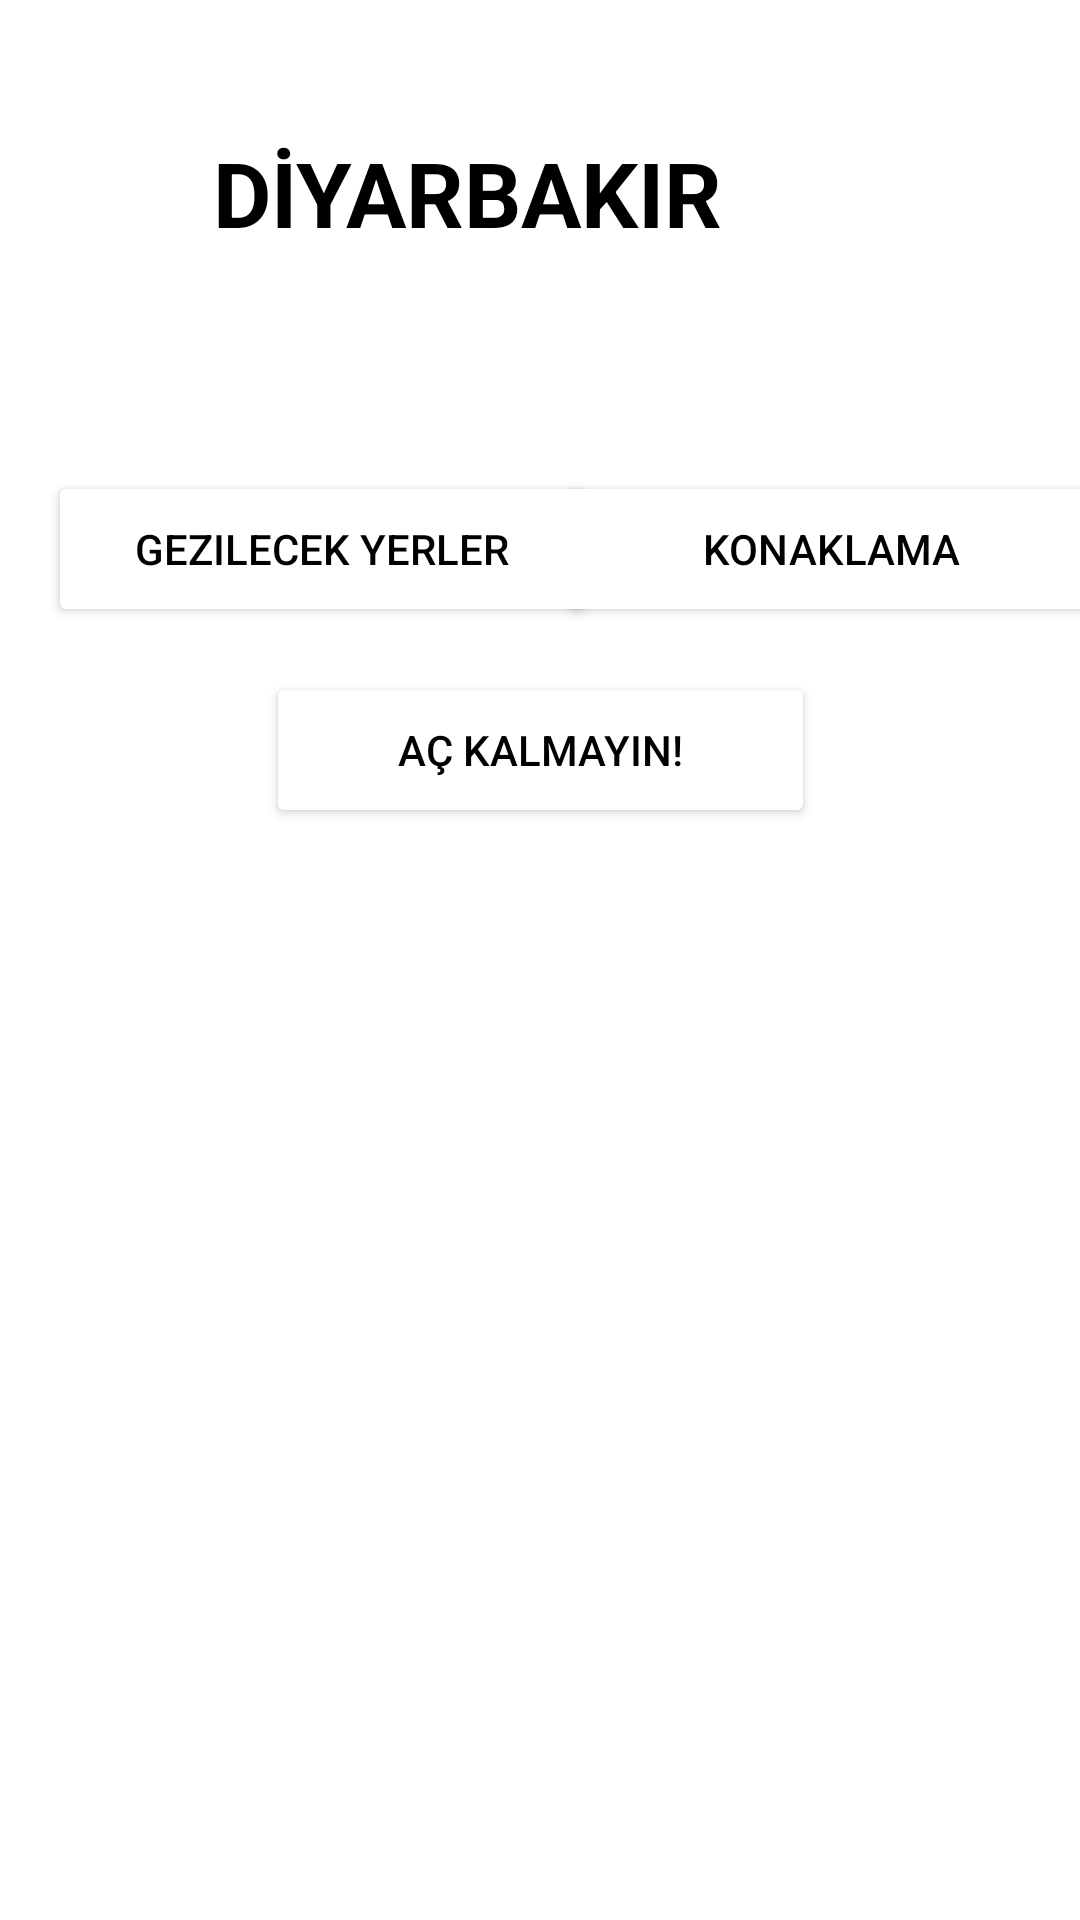

The Android layout XML behind this screen, and the referenced resources:
<!-- AndroidManifest.xml: application theme Theme.DiyarbakırGezi -->
<!-- res/layout/activity_main.xml -->
<?xml version="1.0" encoding="utf-8"?>
<androidx.constraintlayout.widget.ConstraintLayout xmlns:android="http://schemas.android.com/apk/res/android"
    xmlns:app="http://schemas.android.com/apk/res-auto"
    xmlns:tools="http://schemas.android.com/tools"
    android:layout_width="match_parent"
    android:layout_height="match_parent"
    tools:context=".MainActivity">

    <TextView
        android:id="@+id/isimView"
        android:layout_width="409dp"
        android:layout_height="wrap_content"
        android:layout_marginTop="44dp"
        android:text="DİYARBAKIR"
        android:textAlignment="center"
        android:textColor="#000000"
        android:textIsSelectable="false"
        android:textSize="30sp"
        android:textStyle="bold"
        app:layout_constraintEnd_toEndOf="parent"
        app:layout_constraintHorizontal_bias="1.0"
        app:layout_constraintStart_toStartOf="parent"
        app:layout_constraintTop_toTopOf="parent" />

    <TextView
        android:id="@+id/textView4"
        android:layout_width="409dp"
        android:layout_height="7dp"
        android:layout_marginTop="84dp"
        android:background="@color/white"
        android:text="TextView"
        android:textColor="#FFFFFF"
        app:layout_constraintEnd_toEndOf="parent"
        app:layout_constraintStart_toStartOf="parent"
        app:layout_constraintTop_toTopOf="parent"
        tools:ignore="TextContrastCheck" />

    <TextView
        android:id="@+id/textView5"
        android:layout_width="409dp"
        android:layout_height="7dp"
        android:layout_marginTop="36dp"
        android:background="@color/white"
        android:text="TextView"
        android:textColor="#FFFFFF"
        app:layout_constraintEnd_toEndOf="parent"
        app:layout_constraintStart_toStartOf="parent"
        app:layout_constraintTop_toTopOf="parent"
        tools:ignore="TextContrastCheck" />

    <Button
        android:id="@+id/yemekBtn"
        android:layout_width="183dp"
        android:layout_height="52dp"
        android:layout_marginTop="224dp"
        android:backgroundTint="#FFFFFF"
        android:text="AÇ KALMAYIN!"
        android:textColor="#000000"
        app:layout_constraintEnd_toEndOf="parent"
        app:layout_constraintStart_toStartOf="parent"
        app:layout_constraintTop_toTopOf="parent" />

    <Button
        android:id="@+id/konakBtn"
        android:layout_width="183dp"
        android:layout_height="52dp"
        android:layout_marginStart="11dp"
        android:layout_marginTop="157dp"
        android:layout_marginEnd="16dp"
        android:backgroundTint="#FFFFFF"
        android:text="KONAKLAMA"
        android:textColor="#000000"
        app:layout_constraintEnd_toEndOf="parent"
        app:layout_constraintStart_toEndOf="@+id/geziBtn"
        app:layout_constraintTop_toTopOf="parent" />

    <Button
        android:id="@+id/geziBtn"
        android:layout_width="183dp"
        android:layout_height="52dp"
        android:layout_marginStart="16dp"
        android:layout_marginTop="157dp"
        android:backgroundTint="#FFFFFF"
        android:text="Gezilecek Yerler"
        android:textColor="#000000"
        app:layout_constraintStart_toStartOf="parent"
        app:layout_constraintTop_toTopOf="parent" />

</androidx.constraintlayout.widget.ConstraintLayout>
<!-- resources referenced by this layout -->
<resources>
  <style name="Theme.DiyarbakırGezi" parent="Theme.MaterialComponents.DayNight.DarkActionBar">
          
          <item name="colorPrimary">#BEE7FD</item>
          <item name="colorPrimaryVariant">@color/black</item>
          <item name="colorOnPrimary">@color/white</item>
          
          <item name="colorSecondary">@color/teal_200</item>
          <item name="colorSecondaryVariant">@color/teal_700</item>
          <item name="colorOnSecondary">@color/black</item>
          
          <item name="android:statusBarColor">?attr/colorPrimaryVariant</item>
          
      </style>
  <!-- not gathered from this repository: default colours our renderer supplied (Android Studio template values) -->
  <color name="teal_200">#FF03DAC5</color>
  <color name="teal_700">#FF018786</color>
  <color name="black">#FF000000</color>
  <color name="white">#FFFFFFFF</color>
</resources>
